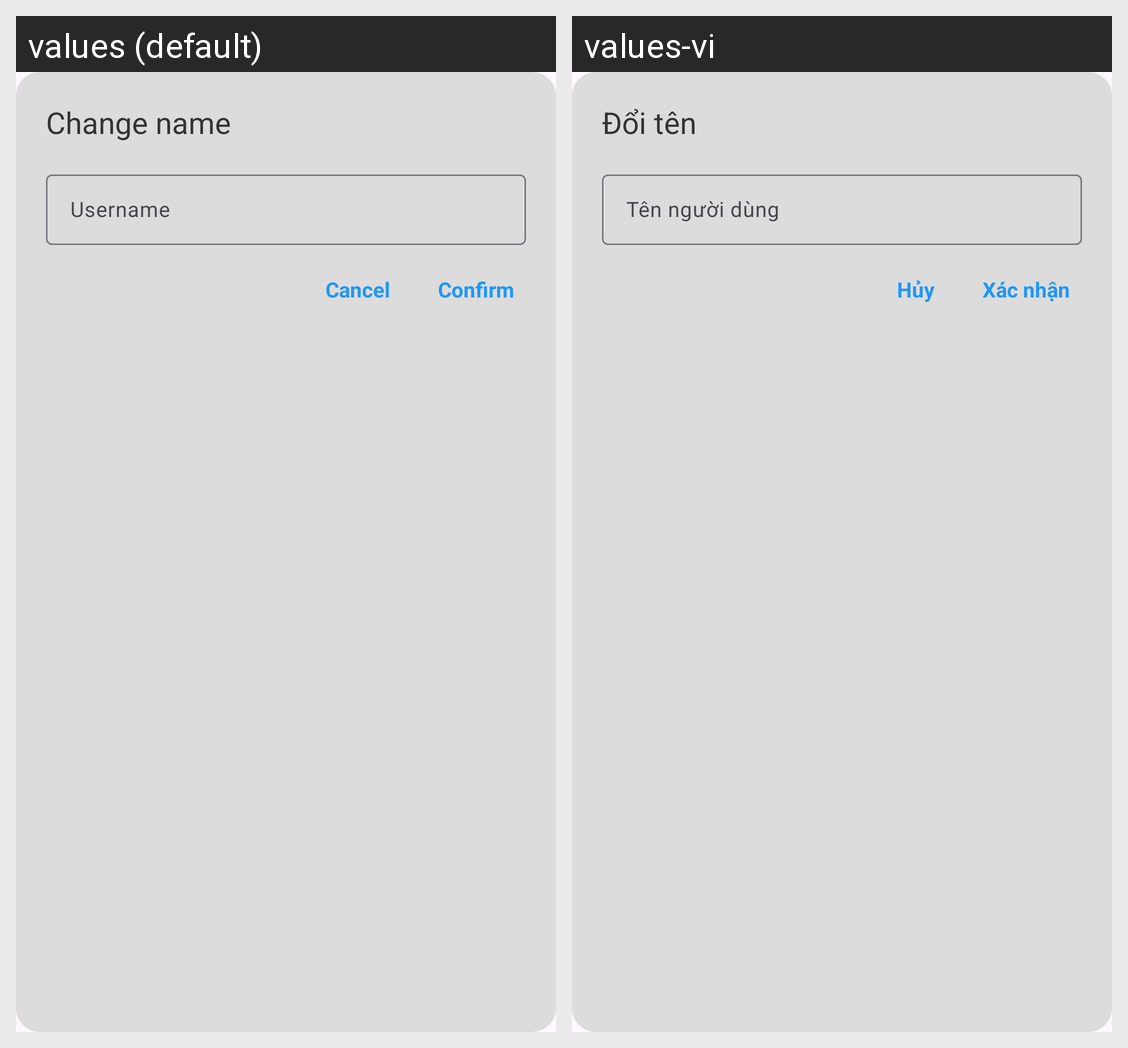

For this localized Android screen grid, give each drawn string resource with its value in every locale shown.
Android screen res/layout/dialog_edit_name.xml rendered under 2 locales, left to right: values (default), values-vi. Device: Nexus 5 (rendered at 1080×1920; each locale shown at half size, 540×960, under a caption strip naming it); theme Theme.AndroidChatApp.
Strings drawn on this screen, with the default value and each locale's value (text and hints the layout hard-codes, and strings that could not be matched under every locale, appear in the picture but are not listed):

change_name
  values: Change name
  values-vi: Đổi tên

username
  values: Username
  values-vi: Tên người dùng

cancel
  values: Cancel
  values-vi: Hủy

confirm
  values: Confirm
  values-vi: Xác nhận
